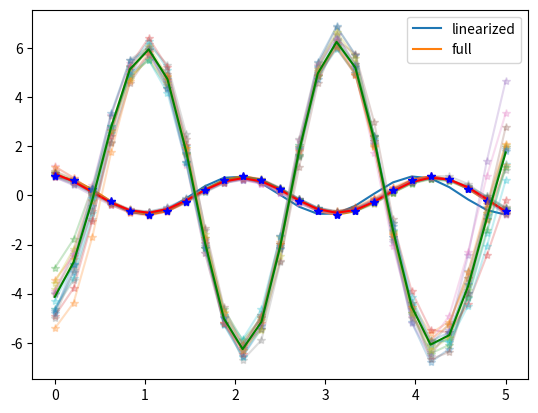

The matplotlib source for this figure:
#%%

import numpy
from numpy import zeros, linspace, eye
from math import erf, exp, pi, sqrt, sin
from scipy.integrate import odeint
import matplotlib.pyplot as plt

l = 1.0
a = 1.0
s = 1e-1

gl = 9.8

def QQ(tj, tk):
    return exp(-((tj - tk)**2/(2 * l**2))) * a**2

def QR(tj, tk):
    return (a**2 * exp(-((tj - tk)**2/(2 * l**2))) * (tj - tk))/l**2

def RQ(tj, tk):
    return QR(tk, tj)

def RR(tj, tk):
    return (a**2 * exp(-((tj - tk)**2/(2 * l**2))))/l**2 - (a**2 * exp(-((tj - tk)**2/(2 * l**2))) * (tj - tk)**2)/l**4

def QT(tj, tk):
    return -((a**2 * exp(-((tj - tk)**2/(2 * l**2))))/l**2) + (a**2 * exp(-((tj - tk)**2/(2 * l**2))) * (tj - tk)**2)/l**4

def TQ(tj, tk):
    return QT(tk, tj)

def RT(tj, tk):
    return (3 * a**2 * exp(-((tj - tk)**2/(2 * l**2))) * (tj - tk))/l**4 - (a**2 * exp(-((tj - tk)**2/(2 * l**2))) * (tj - tk)**3)/l**6

def TR(tj, tk):
    return RT(tk, tj)

def TT(tj, tk):
    return (3 * a**2 * exp(-((tj - tk)**2/(2 * l**2))))/l**4 - (6 * a**2 * exp(-((tj - tk)**2/(2 * l**2))) * (tj - tk)**2)/l**6 + (a**2 * exp(-((tj - tk)**2/(2 * l**2))) * (tj - tk)**4)/l**8

def full(y, t0):
    f = numpy.zeros(2)

    f[0] = y[1]
    f[1] = -gl * sin(y[0])

    return f

def linearized(y, t0):
    f = numpy.zeros(2)

    f[0] = y[1]
    f[1] = -gl * y[0]

    return f

T = 5.0
N = 25
Nt = 25
y0 = numpy.zeros(2)
y0[0] = numpy.pi / 4.0
ts = linspace(0, T, N)
tts = linspace(0, T, Nt)
y = odeint(linearized, y0, ts)[:, 0]
plt.plot(ts, y)
y = odeint(full, y0, ts)[:, 0]
plt.plot(ts, y)
plt.legend(['linearized', 'full'])
plt.show()

#%%

I = 15

def cov(f, xs, ys):
    K = zeros((len(xs), len(ys)))

    for i in range(len(xs)):
        for j in range(len(ys)):
            K[i, j] = f(xs[i], ys[j])

    return K

lyi = [0] * N
lydd = [1] * N

K = cov(QQ, ts, ts)
KsK = cov(QQ, tts, ts)
KKs = KsK.T
KsKs = cov(QQ, tts, tts)

KsKi = cov(TQ, tts, ts)
KKsi = KsKi.T
KsKsi = cov(TT, tts, tts)

def mu(K, KsK, y):
    Kt = K.copy()

    for i in range(K.shape[0]):
        Kt[i, i] += s**2;

    return KsK.dot(numpy.linalg.solve(Kt, y))

def cov(K, KsK, KsKs):
    KKs = KsK.T

    Kt = K.copy()

    for i in range(K.shape[0]):
        Kt[i, i] += s**2;

    return KsKs - KsK.dot(numpy.linalg.solve(Kt, KKs))

yd = numpy.random.multivariate_normal(mu(K, KsK, y), cov(K, KsK, KsKs), I)
yi = numpy.random.multivariate_normal(mu(K, KsKi, y), cov(K, KsKi, KsKsi), I)

for i in range(I):
    plt.plot(tts, yd[i], '-*', alpha = 0.25)
plt.plot(tts, mu(K, KsK, y), 'r')
plt.plot(ts, y, 'b*')
plt.show()

for i in range(I):
    plt.plot(tts, yi[i], '-*', alpha = 0.25)
plt.plot(tts, mu(K, KsKi, y), 'g')